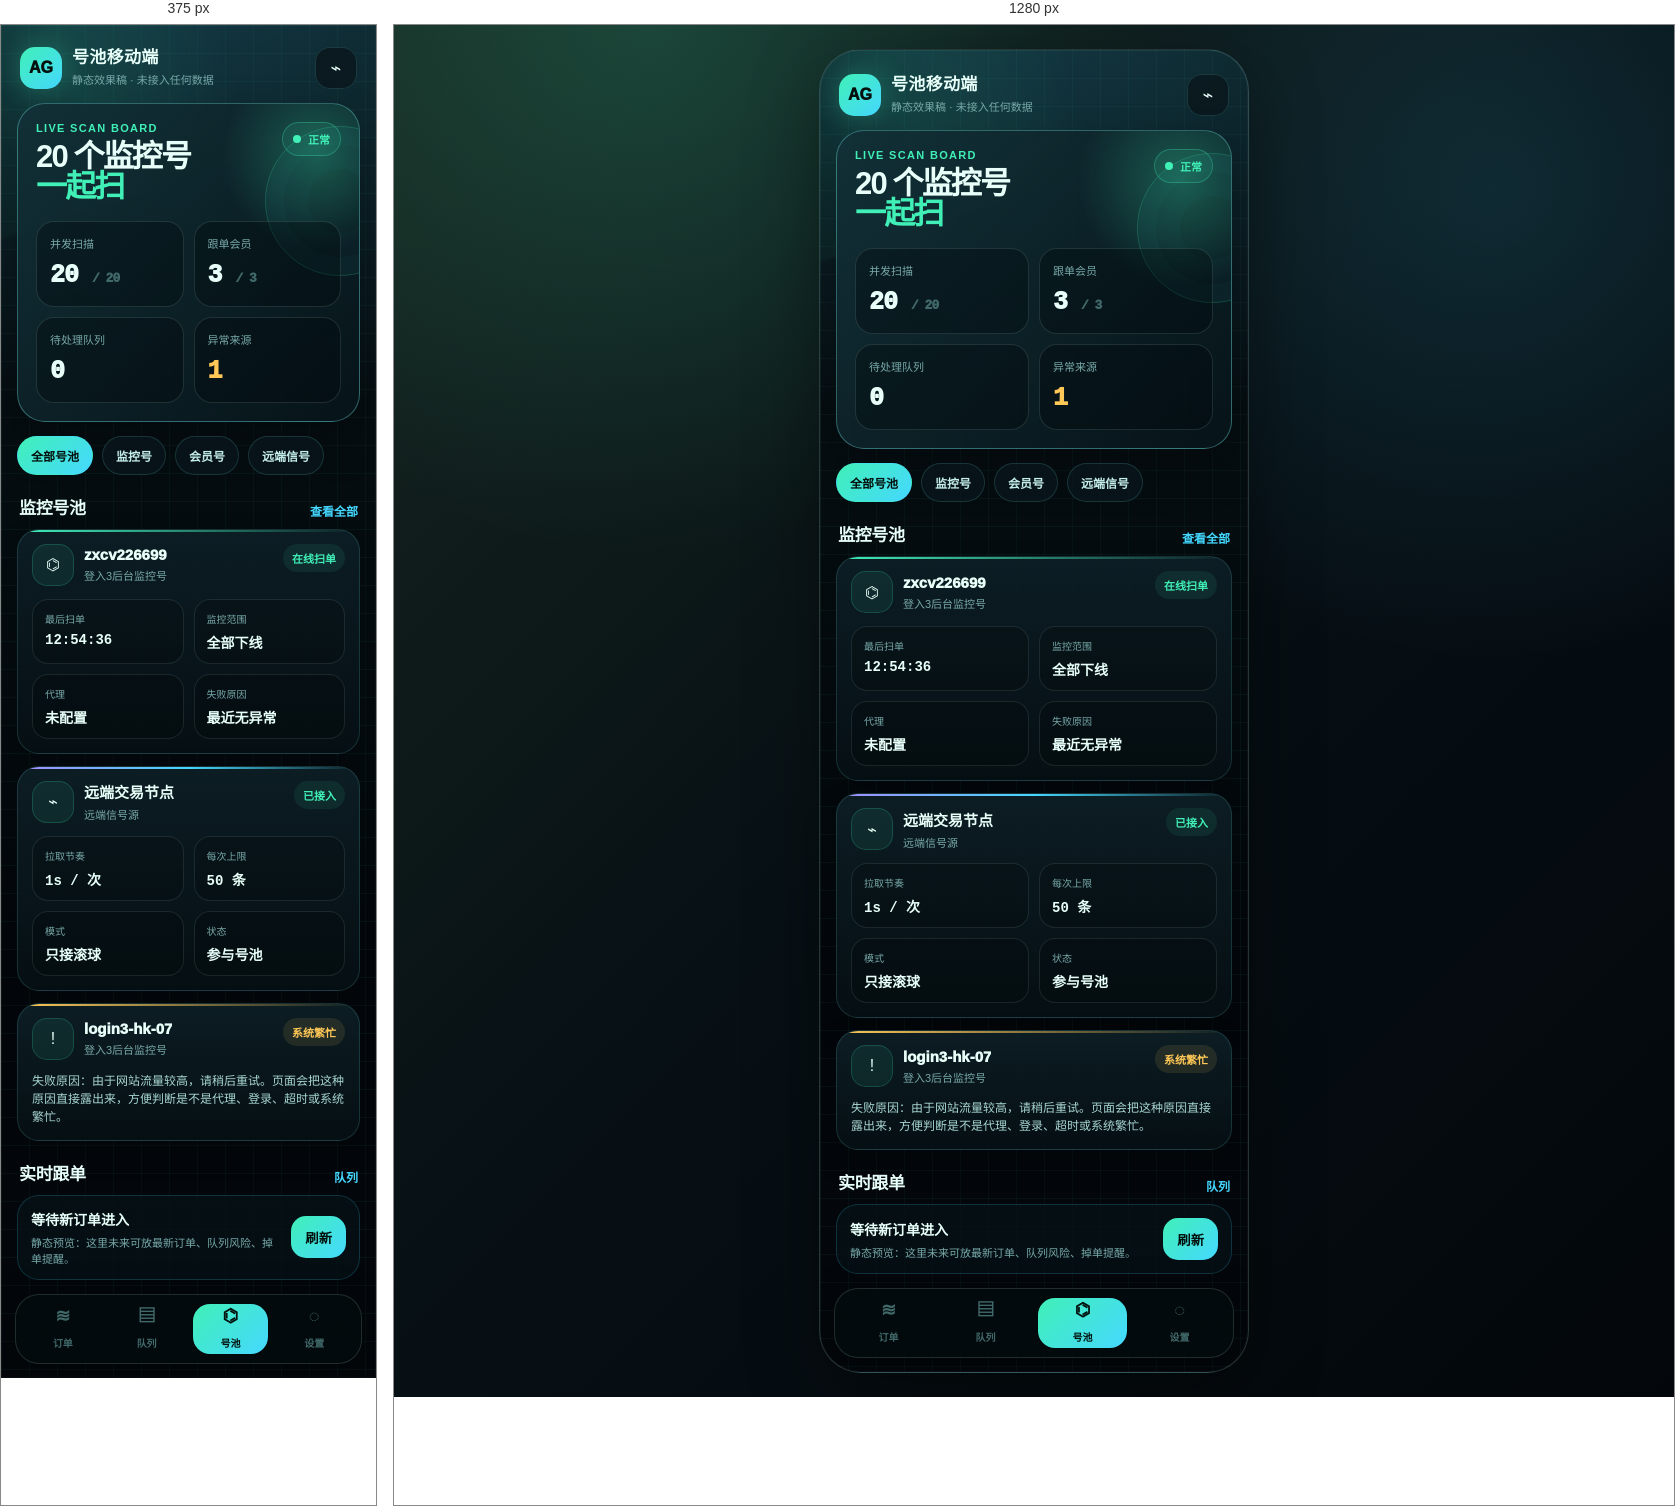
Rendered at 375 px and 1280 px, left to right.

<!-- file: mobile-pool-preview.html -->
<!doctype html>
<html lang="zh-CN">
<head>
  <meta charset="utf-8">
  <meta name="viewport" content="width=device-width, initial-scale=1">
  <title>AG Matrix Mobile Preview</title>
  <style>
    :root {
      --bg: #061014;
      --bg-deep: #03070b;
      --panel: rgba(12, 25, 31, 0.86);
      --panel-strong: rgba(17, 38, 45, 0.94);
      --line: rgba(100, 206, 206, 0.18);
      --line-strong: rgba(100, 206, 206, 0.42);
      --text: #e7fff8;
      --muted: #78a9a9;
      --dim: #41696a;
      --mint: #40f0b7;
      --cyan: #45d8ff;
      --amber: #ffc857;
      --red: #ff5b79;
      --violet: #a68cff;
      --radius-xl: 28px;
      --radius-lg: 22px;
      --radius-md: 16px;
      --shadow: 0 24px 70px rgba(0, 0, 0, 0.38);
      --ease: cubic-bezier(.2, .8, .2, 1);
    }

    * { box-sizing: border-box; }

    html {
      min-height: 100%;
      background: #0d1516;
    }

    body {
      min-height: 100vh;
      margin: 0;
      display: grid;
      place-items: center;
      padding: 24px 12px;
      color: var(--text);
      font-family: ui-rounded, "PingFang SC", "Hiragino Sans GB", "Microsoft YaHei", sans-serif;
      background:
        radial-gradient(circle at 20% 0%, rgba(64, 240, 183, 0.18), transparent 31%),
        radial-gradient(circle at 86% 12%, rgba(69, 216, 255, 0.13), transparent 29%),
        linear-gradient(135deg, #16251f, #071015 48%, #03070b);
    }

    .phone-shell {
      width: min(100%, 430px);
      min-height: 860px;
      overflow: hidden;
      position: relative;
      border: 1px solid rgba(201, 255, 241, 0.18);
      border-radius: 42px;
      background:
        linear-gradient(rgba(82, 255, 211, 0.04) 1px, transparent 1px),
        linear-gradient(90deg, rgba(82, 255, 211, 0.035) 1px, transparent 1px),
        radial-gradient(circle at 50% -8%, rgba(69, 216, 255, 0.22), transparent 35%),
        linear-gradient(180deg, #071216, #03070b 68%);
      background-size: 28px 28px, 28px 28px, auto, auto;
      box-shadow: var(--shadow), inset 0 0 0 1px rgba(255, 255, 255, 0.03);
    }

    .phone-shell::before {
      content: "";
      position: absolute;
      inset: -20% auto auto -30%;
      width: 82%;
      height: 34%;
      pointer-events: none;
      transform: rotate(-18deg);
      background: linear-gradient(90deg, transparent, rgba(64, 240, 183, 0.12), transparent);
      filter: blur(1px);
      animation: sweep 6s var(--ease) infinite;
    }

    .safe-area {
      position: relative;
      z-index: 1;
      padding: 16px 16px 98px;
    }

    .topbar {
      display: flex;
      align-items: center;
      justify-content: space-between;
      gap: 12px;
      padding: 8px 3px 14px;
    }

    .brand {
      display: flex;
      align-items: center;
      gap: 10px;
      min-width: 0;
    }

    .logo {
      width: 42px;
      height: 42px;
      display: grid;
      place-items: center;
      border-radius: 15px;
      color: #03100d;
      font-weight: 1000;
      background: linear-gradient(135deg, var(--mint), var(--cyan));
      box-shadow: 0 0 28px rgba(64, 240, 183, 0.28);
    }

    .brand-title {
      margin: 0;
      font-size: 17px;
      line-height: 1.05;
      letter-spacing: 0.02em;
    }

    .brand-sub {
      margin-top: 4px;
      color: var(--muted);
      font-size: 11px;
    }

    .ghost-btn,
    .primary-btn,
    .chip {
      border: 1px solid var(--line);
      color: var(--text);
      background: rgba(9, 22, 27, 0.78);
      backdrop-filter: blur(18px);
    }

    .ghost-btn {
      width: 42px;
      height: 42px;
      border-radius: 15px;
      display: grid;
      place-items: center;
      font-size: 18px;
    }

    .hero {
      position: relative;
      overflow: hidden;
      border: 1px solid var(--line-strong);
      border-radius: var(--radius-xl);
      padding: 18px;
      background:
        radial-gradient(circle at 88% 16%, rgba(64, 240, 183, 0.28), transparent 24%),
        linear-gradient(135deg, rgba(18, 48, 55, 0.98), rgba(7, 20, 25, 0.92));
      box-shadow: 0 20px 44px rgba(0, 0, 0, 0.28);
      animation: rise .7s var(--ease) both;
    }

    .hero::after {
      content: "";
      position: absolute;
      right: -56px;
      top: 22px;
      width: 148px;
      height: 148px;
      border: 1px solid rgba(64, 240, 183, 0.22);
      border-radius: 50%;
      box-shadow:
        inset 0 0 0 18px rgba(64, 240, 183, 0.025),
        inset 0 0 0 42px rgba(69, 216, 255, 0.025);
    }

    .hero-head {
      position: relative;
      z-index: 1;
      display: flex;
      justify-content: space-between;
      gap: 14px;
      align-items: flex-start;
    }

    .eyebrow {
      margin: 0 0 8px;
      color: var(--mint);
      font-size: 11px;
      font-weight: 900;
      letter-spacing: 0.12em;
      text-transform: uppercase;
    }

    .hero h2 {
      margin: 0;
      font-size: 31px;
      line-height: 0.98;
      letter-spacing: -0.06em;
    }

    .hero h2 span {
      color: var(--mint);
    }

    .status-pill {
      flex: 0 0 auto;
      display: inline-flex;
      align-items: center;
      gap: 7px;
      padding: 8px 10px;
      border: 1px solid rgba(64, 240, 183, 0.28);
      border-radius: 999px;
      color: var(--mint);
      background: rgba(64, 240, 183, 0.08);
      font-size: 11px;
      font-weight: 900;
    }

    .pulse {
      width: 8px;
      height: 8px;
      border-radius: 50%;
      background: var(--mint);
      box-shadow: 0 0 0 0 rgba(64, 240, 183, 0.52);
      animation: pulse 1.8s infinite;
    }

    .hero-grid {
      position: relative;
      z-index: 1;
      display: grid;
      grid-template-columns: 1fr 1fr;
      gap: 10px;
      margin-top: 18px;
    }

    .metric {
      min-height: 86px;
      padding: 13px;
      border: 1px solid rgba(201, 255, 241, 0.12);
      border-radius: 18px;
      background: rgba(1, 7, 10, 0.34);
    }

    .metric-label {
      color: var(--muted);
      font-size: 11px;
    }

    .metric-value {
      margin-top: 10px;
      font-family: ui-monospace, "SFMono-Regular", Menlo, monospace;
      font-size: 25px;
      font-weight: 950;
      letter-spacing: -0.04em;
    }

    .metric-value small {
      color: var(--dim);
      font-size: 13px;
    }

    .quick-row {
      display: flex;
      gap: 9px;
      margin: 14px 0 16px;
      overflow-x: auto;
      scrollbar-width: none;
      animation: rise .7s .08s var(--ease) both;
    }

    .quick-row::-webkit-scrollbar { display: none; }

    .chip {
      flex: 0 0 auto;
      display: inline-flex;
      align-items: center;
      gap: 8px;
      min-height: 39px;
      padding: 0 13px;
      border-radius: 999px;
      color: #c4eeeb;
      font-size: 12px;
      font-weight: 800;
    }

    .chip.is-active {
      color: #04100d;
      background: linear-gradient(135deg, var(--mint), var(--cyan));
      border-color: transparent;
    }

    .section-head {
      display: flex;
      align-items: flex-end;
      justify-content: space-between;
      margin: 19px 2px 10px;
      animation: rise .7s .12s var(--ease) both;
    }

    .section-head h3 {
      margin: 0;
      font-size: 17px;
      letter-spacing: -0.02em;
    }

    .section-head a {
      color: var(--cyan);
      text-decoration: none;
      font-size: 12px;
      font-weight: 900;
    }

    .monitor-stack {
      display: grid;
      gap: 12px;
    }

    .card {
      position: relative;
      overflow: hidden;
      border: 1px solid var(--line);
      border-radius: var(--radius-lg);
      padding: 14px;
      background:
        linear-gradient(180deg, rgba(13, 31, 38, 0.93), rgba(6, 16, 20, 0.92));
      box-shadow: 0 12px 30px rgba(0, 0, 0, 0.20);
      animation: rise .7s var(--ease) both;
    }

    .card:nth-child(1) { animation-delay: .16s; }
    .card:nth-child(2) { animation-delay: .22s; }
    .card:nth-child(3) { animation-delay: .28s; }

    .card::before {
      content: "";
      position: absolute;
      inset: 0 0 auto;
      height: 2px;
      background: linear-gradient(90deg, var(--mint), transparent);
    }

    .card.is-warn::before { background: linear-gradient(90deg, var(--amber), transparent); }
    .card.is-signal::before { background: linear-gradient(90deg, var(--violet), var(--cyan), transparent); }

    .card-top {
      display: flex;
      justify-content: space-between;
      gap: 12px;
    }

    .node-title {
      display: flex;
      align-items: center;
      gap: 10px;
      min-width: 0;
    }

    .node-icon {
      width: 42px;
      height: 42px;
      display: grid;
      place-items: center;
      flex: 0 0 auto;
      border-radius: 15px;
      background: rgba(64, 240, 183, 0.08);
      border: 1px solid rgba(64, 240, 183, 0.18);
    }

    .node-name {
      margin: 0;
      max-width: 190px;
      overflow: hidden;
      text-overflow: ellipsis;
      white-space: nowrap;
      font-size: 15px;
      font-weight: 950;
    }

    .node-sub {
      margin-top: 4px;
      color: var(--muted);
      font-size: 11px;
    }

    .tag {
      align-self: flex-start;
      padding: 6px 9px;
      border-radius: 999px;
      color: var(--mint);
      background: rgba(64, 240, 183, 0.08);
      font-size: 11px;
      font-weight: 950;
    }

    .tag.warn {
      color: var(--amber);
      background: rgba(255, 200, 87, 0.10);
    }

    .card-body {
      display: grid;
      grid-template-columns: 1fr 1fr;
      gap: 10px;
      margin-top: 13px;
    }

    .mini {
      padding: 11px 12px;
      border: 1px solid rgba(201, 255, 241, 0.10);
      border-radius: 16px;
      background: rgba(0, 0, 0, 0.17);
    }

    .mini span {
      display: block;
      color: var(--muted);
      font-size: 10px;
    }

    .mini strong {
      display: block;
      margin-top: 6px;
      overflow: hidden;
      text-overflow: ellipsis;
      white-space: nowrap;
      font-family: ui-monospace, "SFMono-Regular", Menlo, monospace;
      font-size: 14px;
    }

    .card-note {
      margin: 12px 0 0;
      color: #a8d7d2;
      font-size: 12px;
      line-height: 1.5;
    }

    .order-strip {
      display: grid;
      grid-template-columns: 1fr auto;
      gap: 10px;
      align-items: center;
      border: 1px solid rgba(69, 216, 255, 0.18);
      border-radius: var(--radius-lg);
      padding: 13px;
      background: rgba(6, 18, 24, 0.74);
      animation: rise .7s .32s var(--ease) both;
    }

    .order-strip strong {
      display: block;
      font-size: 14px;
    }

    .order-strip span {
      display: block;
      margin-top: 5px;
      color: var(--muted);
      font-size: 11px;
    }

    .primary-btn {
      height: 42px;
      padding: 0 14px;
      border: 0;
      border-radius: 15px;
      color: #04100d;
      font-weight: 950;
      background: linear-gradient(135deg, var(--mint), var(--cyan));
    }

    .bottom-nav {
      position: absolute;
      z-index: 4;
      left: 14px;
      right: 14px;
      bottom: 14px;
      display: grid;
      grid-template-columns: repeat(4, 1fr);
      gap: 8px;
      padding: 9px;
      border: 1px solid rgba(201, 255, 241, 0.14);
      border-radius: 24px;
      background: rgba(4, 11, 14, 0.82);
      backdrop-filter: blur(22px);
      box-shadow: 0 12px 38px rgba(0, 0, 0, 0.34);
    }

    .nav-item {
      min-height: 50px;
      display: grid;
      place-items: center;
      gap: 3px;
      border-radius: 17px;
      color: var(--dim);
      font-size: 10px;
      font-weight: 900;
    }

    .nav-item b {
      font-size: 18px;
      line-height: 1;
    }

    .nav-item.active {
      color: #03100d;
      background: linear-gradient(135deg, var(--mint), var(--cyan));
    }

    @keyframes pulse {
      70% { box-shadow: 0 0 0 10px rgba(64, 240, 183, 0); }
      100% { box-shadow: 0 0 0 0 rgba(64, 240, 183, 0); }
    }

    @keyframes sweep {
      0%, 28% { transform: translateX(-20%) rotate(-18deg); opacity: 0; }
      45% { opacity: 1; }
      78%, 100% { transform: translateX(190%) rotate(-18deg); opacity: 0; }
    }

    @keyframes rise {
      from { opacity: 0; transform: translateY(14px) scale(.985); }
      to { opacity: 1; transform: translateY(0) scale(1); }
    }

    @media (max-width: 420px) {
      body { padding: 0; background: var(--bg-deep); }
      .phone-shell {
        width: 100%;
        min-height: 100vh;
        border: 0;
        border-radius: 0;
      }
      .safe-area { padding-top: 14px; }
    }

    @media (prefers-reduced-motion: reduce) {
      *, *::before, *::after {
        animation-duration: .01ms !important;
        animation-iteration-count: 1 !important;
        scroll-behavior: auto !important;
      }
    }
  </style>
</head>
<body>
  <main class="phone-shell" aria-label="AG Matrix 手机端静态预览">
    <div class="safe-area">
      <header class="topbar">
        <div class="brand">
          <div class="logo">AG</div>
          <div>
            <h1 class="brand-title">号池移动端</h1>
            <div class="brand-sub">静态效果稿 · 未接入任何数据</div>
          </div>
        </div>
        <button class="ghost-btn" type="button" aria-label="打开提醒">⌁</button>
      </header>

      <section class="hero" aria-labelledby="overview-title">
        <div class="hero-head">
          <div>
            <p class="eyebrow">Live Scan Board</p>
            <h2 id="overview-title">20 个监控号<br><span>一起扫</span></h2>
          </div>
          <div class="status-pill"><span class="pulse"></span>正常</div>
        </div>
        <div class="hero-grid">
          <div class="metric">
            <div class="metric-label">并发扫描</div>
            <div class="metric-value">20 <small>/ 20</small></div>
          </div>
          <div class="metric">
            <div class="metric-label">跟单会员</div>
            <div class="metric-value">3 <small>/ 3</small></div>
          </div>
          <div class="metric">
            <div class="metric-label">待处理队列</div>
            <div class="metric-value">0</div>
          </div>
          <div class="metric">
            <div class="metric-label">异常来源</div>
            <div class="metric-value" style="color:var(--amber)">1</div>
          </div>
        </div>
      </section>

      <nav class="quick-row" aria-label="号池筛选">
        <button class="chip is-active" type="button">全部号池</button>
        <button class="chip" type="button">监控号</button>
        <button class="chip" type="button">会员号</button>
        <button class="chip" type="button">远端信号</button>
      </nav>

      <div class="section-head">
        <h3>监控号池</h3>
        <a href="#" aria-label="查看全部监控号">查看全部</a>
      </div>

      <section class="monitor-stack" aria-label="监控号池卡片">
        <article class="card">
          <div class="card-top">
            <div class="node-title">
              <div class="node-icon">⌬</div>
              <div>
                <h4 class="node-name">zxcv226699</h4>
                <div class="node-sub">登入3后台监控号</div>
              </div>
            </div>
            <div class="tag">在线扫单</div>
          </div>
          <div class="card-body">
            <div class="mini"><span>最后扫单</span><strong>12:54:36</strong></div>
            <div class="mini"><span>监控范围</span><strong>全部下线</strong></div>
            <div class="mini"><span>代理</span><strong>未配置</strong></div>
            <div class="mini"><span>失败原因</span><strong>最近无异常</strong></div>
          </div>
        </article>

        <article class="card is-signal">
          <div class="card-top">
            <div class="node-title">
              <div class="node-icon">⌁</div>
              <div>
                <h4 class="node-name">远端交易节点</h4>
                <div class="node-sub">远端信号源</div>
              </div>
            </div>
            <div class="tag">已接入</div>
          </div>
          <div class="card-body">
            <div class="mini"><span>拉取节奏</span><strong>1s / 次</strong></div>
            <div class="mini"><span>每次上限</span><strong>50 条</strong></div>
            <div class="mini"><span>模式</span><strong>只接滚球</strong></div>
            <div class="mini"><span>状态</span><strong>参与号池</strong></div>
          </div>
        </article>

        <article class="card is-warn">
          <div class="card-top">
            <div class="node-title">
              <div class="node-icon">!</div>
              <div>
                <h4 class="node-name">login3-hk-07</h4>
                <div class="node-sub">登入3后台监控号</div>
              </div>
            </div>
            <div class="tag warn">系统繁忙</div>
          </div>
          <p class="card-note">失败原因：由于网站流量较高，请稍后重试。页面会把这种原因直接露出来，方便判断是不是代理、登录、超时或系统繁忙。</p>
        </article>
      </section>

      <div class="section-head">
        <h3>实时跟单</h3>
        <a href="#" aria-label="查看跟单队列">队列</a>
      </div>

      <section class="order-strip" aria-label="最新订单提示">
        <div>
          <strong>等待新订单进入</strong>
          <span>静态预览：这里未来可放最新订单、队列风险、掉单提醒。</span>
        </div>
        <button class="primary-btn" type="button">刷新</button>
      </section>
    </div>

    <nav class="bottom-nav" aria-label="手机底部导航">
      <div class="nav-item"><b>≋</b><span>订单</span></div>
      <div class="nav-item"><b>▤</b><span>队列</span></div>
      <div class="nav-item active"><b>⌬</b><span>号池</span></div>
      <div class="nav-item"><b>◌</b><span>设置</span></div>
    </nav>
  </main>
</body>
</html>